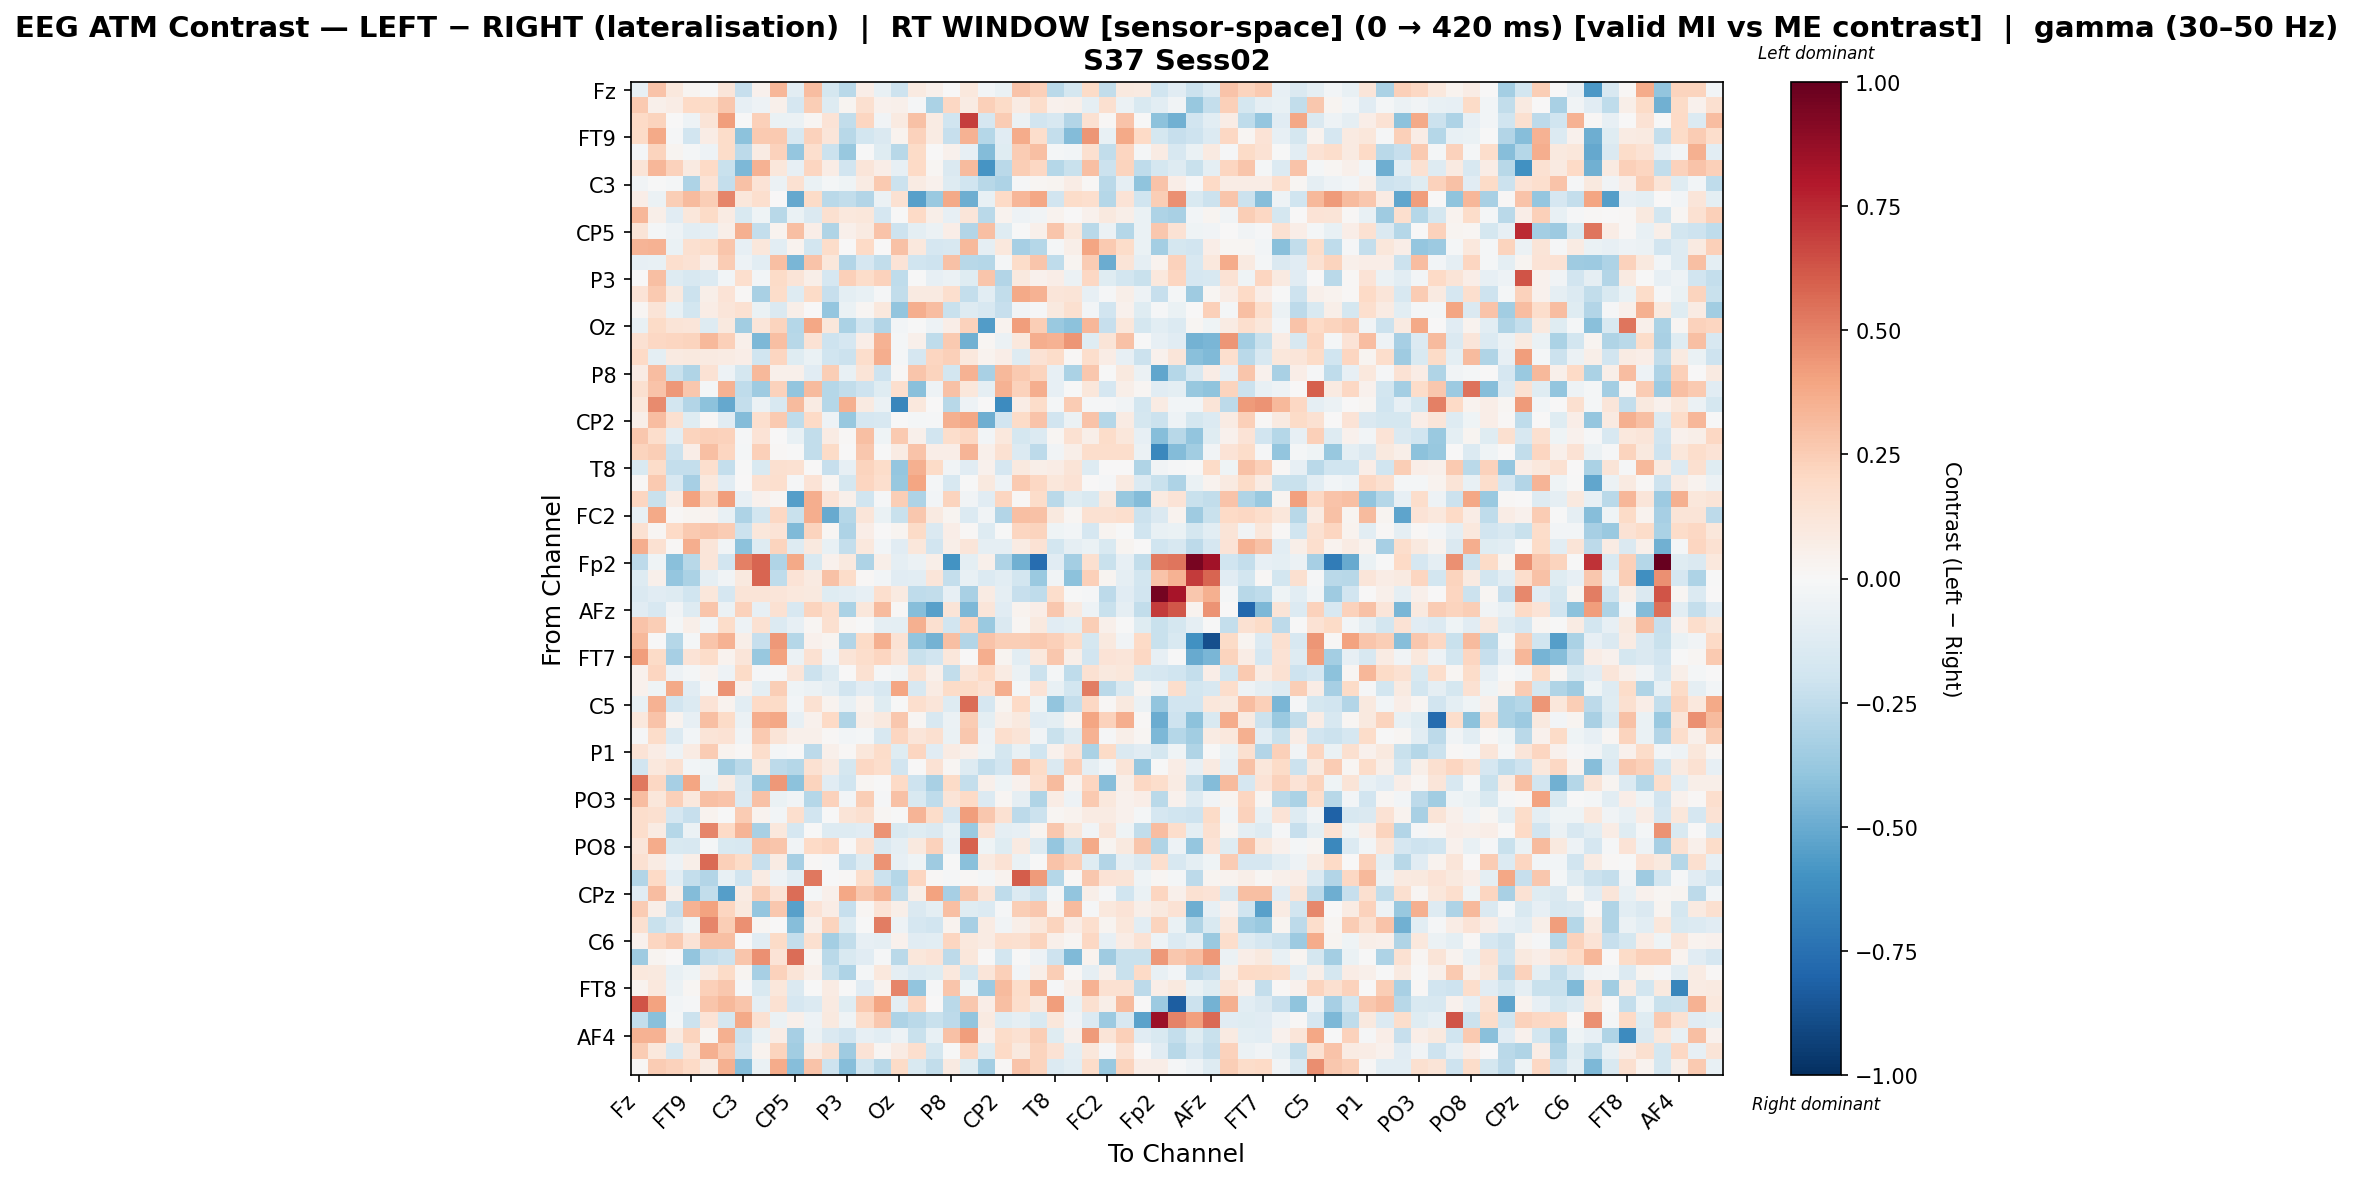

Source data for this figure (header and first rows):
, Fz, F3, F7, FT9, FC5, FC1, C3, T7, TP9, CP5, CP1, Pz, P3, P7, O1, Oz, O2, P4, P8, TP10, CP6, CP2, Cz
Fz, -0.07289, 0.2888, 0.1063, 0.02923, -0.007383, 0.1192, -0.2272, 0.04642, 0.3349, -0.1026, 0.3092, -0.174, -0.268, 0.06942, -0.07574, -0.2103, 0.08613, 0.05106, 0.005413, 0.1037, -0.02407, -0.06826, 0.2823
F3, 0.2648, 0.04711, 0.07429, 0.2004, 0.1906, 0.2711, -0.08431, -0.05373, 0.05135, -0.1711, 0.2435, -0.1324, 0.03019, 0.1584, 0.046, 0.05162, -0.00855, -0.3167, 0.2064, 0.08295, 0.2344, 0.1921, 0.08142
F7, 0.1999, 0.2193, 0.0009842, -0.05177, 0.1274, 0.4216, -0.001886, 0.2419, -0.06766, -0.05626, 0.02044, 0.1358, -0.2472, 0.2137, -0.03451, 0.0935, 0.2926, 0.08357, -0.2013, 0.6906, -0.1668, 0.2542, -0.05713
FT9, 0.1941, 0.3793, -0.01345, -0.1905, 0.07541, 0.1827, -0.4084, 0.2582, 0.2604, -0.1588, 0.2338, 0.12, -0.2772, -0.1837, -0.1465, 0.03749, 0.2327, 0.08325, -0.2273, 0.3515, -0.2824, -0.1156, 0.3703
FC5, -0.02222, 0.2251, 0.02605, -0.01812, -0.05028, 0.1856, -0.2581, 0.08498, 0.2318, -0.3849, 0.1686, -0.218, -0.3783, -0.005772, -0.1172, -0.2777, 0.1887, 0.007567, 0.03992, -0.07979, -0.4341, -0.1202, 0.25
FC1, 0.132, 0.3353, 0.2326, 0.09129, 0.1995, -0.2228, -0.4484, 0.3494, 0.1162, -0.08143, 0.212, 0.07091, -0.1928, 0.1179, 0.06923, -0.08576, 0.1995, 0.01722, -0.1415, 0.3157, -0.5894, -0.2718, 0.2426
C3, -0.03215, -0.005701, -0.01571, -0.3086, 0.1366, -0.2413, 0.2931, 0.1357, -0.05881, 0.1532, -0.06394, -0.02317, -0.04046, 0.07967, 0.2594, -0.2126, 0.08469, 0.04398, -0.1294, -0.1969, -0.2737, -0.3118, -0.008179
T7, 0.06736, -0.05507, 0.2453, 0.3154, 0.2459, 0.4858, 0.1119, 0.1716, 0.00347, -0.5139, 0.1915, -0.2729, -0.2446, -0.2965, -0.05904, 0.1549, -0.5392, -0.3717, 0.3755, -0.4889, -0.07256, 0.1978, 0.3295
TP9, 0.3328, 0.06089, -0.1138, 0.1132, 0.19, 0.07921, -0.1553, -0.04153, -0.2769, -0.06619, -0.1442, 0.1576, 0.1021, 0.1115, -0.1663, -0.002687, 0.2018, 0.06063, -0.07972, 0.124, -0.2681, 0.03268, -0.04813
CP5, 0.1307, -0.01782, -0.04847, -0.1054, -0.09044, 0.05735, 0.3577, -0.2369, 0.03304, 0.3011, 0.07029, -0.3017, 0.05286, 0.09141, 0.2825, -0.2095, -0.09791, -0.05524, 0.06359, -0.292, 0.3003, -0.1231, -0.00424
CP1, 0.3364, 0.3503, -0.06637, 0.1581, 0.183, 0.2812, -0.08302, 0.1154, -0.1052, 0.03631, -0.1809, 0.1798, 0.000603, 0.1996, 0.00743, 0.2925, 0.1065, -0.1709, -0.1617, 0.3258, -0.09193, 0.107, -0.3298
Pz, -0.08583, -0.07455, 0.1667, 0.1464, 0.06636, 0.2576, -0.04761, -0.1054, 0.3031, -0.46, 0.2834, 0.1139, -0.2922, -0.169, -0.2437, 0.1344, -0.2013, -0.2074, 0.2897, -0.2792, -0.289, -0.01784, 0.1835
P3, 0.007141, 0.3023, -0.1318, -0.1566, -0.1368, -0.02655, 0.1678, -0.02451, 0.1906, 0.1276, 0.06183, -0.1686, 0.2373, 0.1858, 0.2309, -0.2514, -0.003113, -0.0783, -0.05695, -0.1195, 0.2742, -0.2912, 0.0991
P7, 0.1341, 0.2631, 0.1, -0.2172, 0.05546, 0.1369, 0.01088, -0.3243, 0.1867, -0.1281, 0.1919, -0.23, -0.09994, -0.077, -0.01333, -0.2453, 0.08905, 0.08701, 0.1717, -0.2354, -0.1092, -0.2456, 0.3801
O1, 0.01602, 0.128, -0.07035, -0.1835, 0.07599, 0.1184, 0.1512, -0.06866, -0.1463, 0.05688, 0.005975, -0.3858, -0.06353, 0.01573, 0.1045, -0.3906, 0.3596, 0.3054, -0.2249, -0.1293, -0.1636, -0.2277, -0.0376
Oz, -0.07385, 0.1935, 0.1283, 0.1181, -0.1316, 0.1014, -0.3474, 0.1175, 0.2198, -0.2858, 0.3845, 0.1123, -0.3156, -0.1986, -0.2965, -0.02959, -0.003886, -0.04773, 0.07013, 0.2309, -0.5571, 0.03322, 0.4195
O2, 0.1504, 0.2062, 0.2131, 0.2255, 0.3248, 0.2367, 0.05022, -0.4497, 0.2986, -0.2739, 0.1419, -0.2102, -0.1649, 0.06854, 0.3502, -0.01709, 0.04697, -0.25, 0.2649, -0.4832, 0.01674, -0.05543, 0.1028
P4, 0.1968, -0.1009, 0.0866, 0.09572, 0.08624, 0.08051, 0.06804, -0.199, 0.2168, -0.1243, -0.06438, -0.1992, -0.2111, 0.1747, 0.3611, -0.02148, -0.1672, 0.2177, 0.2364, 0.1026, 0.03382, 0.06616, -0.1263
P8, 0.08219, 0.3054, -0.2226, -0.3036, 0.144, -0.05263, -0.1781, 0.3248, 0.05233, 0.05238, -0.1127, 0.2454, -0.07423, 0.1281, -0.2071, 0.01181, 0.2812, 0.2188, -0.1828, 0.3512, -0.3235, 0.3206, 0.2614
TP10, 0.164, 0.2842, 0.4357, 0.2689, -0.01708, 0.3466, -0.252, -0.3562, 0.2319, -0.3979, 0.3173, -0.2849, -0.2479, -0.2098, -0.1184, 0.1691, -0.4203, -0.05185, 0.2927, 0.1099, -0.08857, 0.3443, 0.2315
CP6, 0.1129, 0.4759, -0.1827, -0.2917, -0.4077, -0.5097, -0.24, -0.05837, -0.1636, 0.32, 0.07972, -0.2861, 0.3523, 0.09118, -0.06085, -0.6486, 0.1065, 0.004794, -0.2765, -0.04863, 0.006263, -0.6275, 0.0771
CP2, 0.05736, 0.3075, 0.1588, -0.1208, 0.007853, -0.1101, -0.4303, 0.1687, 0.2622, -0.2519, 0.199, -0.05099, -0.3811, -0.171, -0.1603, -0.007002, -0.02264, -0.01215, 0.3519, 0.3862, -0.4883, -0.1899, 0.1935
Cz, 0.2717, 0.1753, -0.1017, 0.2241, 0.2382, 0.2279, -0.01258, 0.1398, 0.003041, -0.07512, -0.2446, 0.0806, 0.01222, 0.3006, -0.04036, 0.2632, 0.05017, -0.1875, 0.1746, 0.2108, -0.02641, 0.1086, -0.1724
C4, 0.224, 0.2487, -0.2142, 0.06813, 0.2992, 0.2126, -0.02144, 0.2373, 0.01158, -0.000701, -0.249, 0.1931, 0.00773, 0.2657, -0.006251, 0.08044, 0.2879, 0.06751, 0.06396, 0.3367, 0.04914, 0.1539, -0.1373
T8, -0.1505, 0.183, -0.2393, -0.2371, 0.1711, -0.2376, -0.001281, -0.1554, 0.1585, 0.15, 0.00614, -0.2326, -0.08173, 0.224, 0.1799, -0.385, 0.3581, 0.1933, -0.03352, -0.1108, 0.04305, -0.1693, 0.09754
FT10, 0.01412, 0.261, -0.1603, -0.3353, 0.1054, -0.1133, 0.005928, 0.1557, 0.1692, -0.01299, 0.1358, 0.01784, -0.1741, 0.215, 0.1714, -0.3797, 0.391, -0.01713, -0.1584, -0.003367, 0.09668, -0.05436, 0.2594
FC6, 0.2151, -0.2229, 0.08484, 0.4036, 0.2232, 0.4199, -0.08568, 0.04007, 0.01863, -0.5491, 0.3635, 0.1406, 0.04973, -0.2009, -0.01265, 0.2441, -0.3104, -0.02417, 0.2195, -0.03696, -0.111, 0.2186, 0.01259
FC2, -0.07498, 0.3802, 0.009557, 0.02686, 0.03397, -0.07389, -0.3078, -0.1836, 0.2093, -0.2235, 0.3657, -0.5069, -0.286, 0.1221, -0.06361, -0.2253, 0.2719, 0.09175, 0.03017, -0.1349, -0.03763, -0.2897, 0.3029
F4, 0.1527, 0.0213, 0.1993, 0.2646, 0.2752, 0.2512, -0.2134, 0.1153, 0.1395, -0.4397, 0.2228, 0.01992, -0.3125, 0.06905, 0.004536, 0.02822, 0.1882, -0.1468, 0.06698, 0.009, -0.1278, -0.002848, 0.2129
F8, 0.3595, 0.1541, 0.01201, 0.3653, 0.1194, -0.03148, -0.4128, -0.1262, 0.2223, -0.1279, 0.09412, -0.0719, -0.2383, 0.1051, -0.03019, -0.1135, 0.1122, -0.1945, 0.05865, 0.1245, -0.08684, -0.08984, 0.08573
Fp2, -0.2588, -0.04024, -0.4189, -0.274, 0.1221, -0.1875, 0.5045, 0.5859, -0.2976, 0.3784, -0.1519, 0.04211, 0.1008, -0.3048, 0.05618, -0.09, -0.06024, 0.05671, -0.5996, -0.09815, 0.0506, -0.3057, -0.4784
AF7, -0.1251, 0.05206, -0.3896, -0.3167, -0.09311, -0.03893, 0.09947, 0.5816, -0.2522, 0.1329, 0.09009, 0.2894, 0.1816, 0.01087, -0.02573, -0.1151, -0.106, 0.1193, -0.2409, -0.07273, -0.1371, -0.1065, -0.1874
AF3, -0.1423, -0.1094, -0.129, -0.2002, 0.1122, -0.1718, 0.1282, 0.125, 0.1197, 0.1052, 0.09876, -0.122, -0.1028, -0.08188, 0.1711, 0.08957, -0.2527, -0.2448, -0.0834, -0.3221, 0.08521, -0.08795, -0.2281
AFz, -0.1096, -0.1628, -0.03623, -0.1301, 0.2735, -0.05882, 0.2275, -0.0844, 0.1507, -0.1582, 0.221, 0.1677, -0.3128, 0.1114, 0.3134, 0.01163, -0.4238, -0.5396, 0.1303, -0.4466, 0.1231, -0.1148, 0.0339
F1, 0.2886, 0.2443, -0.02273, 0.05991, -0.02451, 0.187, -0.05092, 0.1503, -0.1346, -0.07988, 0.02014, 0.1629, 0.023, -0.006909, -0.08804, -0.09542, 0.3572, 0.1574, -0.1909, 0.2177, -0.3747, -0.1408, 0.02311
F5, 0.3229, -0.0001899, -0.2888, -0.02128, 0.2735, 0.3475, 0.05908, -0.2276, 0.4359, -0.2868, 0.03941, 0.02846, -0.2912, 0.1935, 0.3558, 0.1477, -0.3918, -0.4706, 0.3027, -0.2938, 0.2817, 0.2495, 0.2477
FT7, 0.4173, 0.1884, -0.3353, 0.1393, 0.1845, 0.03266, 0.125, -0.379, 0.406, -0.05627, 0.1527, -0.03151, 0.1304, 0.1748, 0.216, 0.1182, -0.2233, -0.1901, 0.1133, 0.00768, 0.3626, 0.02673, -0.1079
FC3, 0.04236, 0.2151, -0.05338, -0.02016, 0.03443, -0.05194, 0.1886, -0.01499, -0.008183, 0.125, -0.2142, -0.1273, 0.002989, 0.1494, -0.00787, -0.03604, 0.1539, 0.04883, -0.2456, 0.1202, 0.2003, 0.07942, -0.05479
C1, 0.03914, -0.04516, 0.3806, -0.11, -0.01759, 0.446, 0.04231, -0.09711, 0.2474, -0.04042, -0.05842, -0.08625, -0.1879, -0.1159, -0.1614, 0.3919, -0.1576, 0.08006, 0.1928, 0.1882, 0.1414, 0.3632, -0.01781
C5, -0.07303, 0.3502, -0.1896, -0.1354, 0.133, 0.03275, -0.1029, 0.1992, 0.1914, -0.02847, 0.1546, 0.03494, -0.07579, 0.03635, -0.1175, -0.007182, 0.1698, 0.1232, -0.1295, 0.5551, -0.1699, 0.02352, 0.1962
TP7, 0.1052, 0.287, 0.03142, -0.08097, 0.3, 0.188, -0.057, 0.3625, 0.3836, -0.08473, 0.03965, 0.2005, -0.3041, 0.05599, 0.09709, 0.2713, 0.0202, -0.1635, -0.05776, 0.2521, -0.09434, 0.0561, 0.09723
CP3, -0.008006, 0.1824, -0.1399, -0.02552, 0.1274, 0.1475, -0.03226, 0.2591, 0.1291, 0.04746, 0.0501, 0.01347, -0.02709, -0.01638, -0.161, 0.2122, 0.1196, 0.163, -0.07013, 0.2665, -0.04935, 0.1711, 0.1288
P1, 0.1331, 0.07169, -0.05136, 0.08444, 0.2526, 0.03576, 0.01213, 0.1743, -0.02196, -0.00323, -0.2622, 0.05219, 0.01345, 0.1124, 0.1837, -0.1245, 0.2161, -0.1145, 0.0832, 0.04839, -0.04648, -0.178, -0.07417
P5, -0.1913, 0.1026, 0.1494, -0.02461, -0.0453, -0.3499, -0.2668, 0.09602, -0.261, -0.2882, 0.1542, 0.08709, -0.179, 0.2041, 0.178, -0.1927, 0.001213, 0.1413, 0.01706, -0.1283, -0.2363, -0.1877, 0.2922
PO7, 0.5311, 0.2071, -0.3354, 0.3945, -0.0681, 0.08368, -0.161, -0.3739, 0.4331, -0.4072, 0.2249, -0.1119, -0.1957, 0.02096, -0.004497, 0.1985, -0.2099, -0.3275, 0.1953, -0.237, 0.04885, -0.04377, 0.04538
PO3, 0.3078, 0.1122, 0.2405, 0.1083, 0.2995, 0.284, -0.142, 0.2922, -0.06834, -0.03614, -0.2861, 0.2302, -0.02935, 0.2487, -0.01072, 0.2948, -0.1535, -0.2578, 0.1297, 0.1995, -0.1378, 0.02116, -0.09131
POz, 0.1731, 0.1639, -0.1662, -0.2339, 0.03654, -0.003875, 0.2572, 0.03598, -0.02855, 0.1676, -0.1889, -0.007214, 0.1306, 0.1569, 0.02243, -0.0006192, 0.3387, 0.1815, -0.1692, 0.4189, 0.2667, 0.1545, -0.2614
PO4, 0.1734, 0.08298, -0.2817, -0.05887, 0.4856, 0.1964, 0.3425, -0.3269, 0.1073, -0.1667, -0.007222, -0.1262, -0.1299, -0.114, 0.4486, -0.1511, -0.1179, -0.1435, -0.06531, -0.3727, 0.1397, -0.08886, -0.08229
PO8, 0.1224, 0.37, -0.1555, -0.1604, -0.0158, -0.156, -0.1602, 0.29, 0.2803, -0.03617, 0.1987, 0.2117, 0.004019, 0.1527, -0.1435, -0.09149, 0.09795, 0.2327, -0.08231, 0.5921, -0.04321, -0.123, 0.09251
P6, 0.1522, 0.07996, -0.04871, 0.05559, 0.5636, 0.24, 0.1951, -0.2337, 0.08455, -0.3313, 0.0122, -0.009693, -0.2274, -0.1284, 0.4463, -0.08007, -0.04273, -0.3572, -0.0007064, -0.4207, 0.08701, 0.1481, -0.06532
P2, -0.2939, 0.1986, -0.1024, -0.2374, -0.2914, -0.07385, -0.1929, 0.08198, -0.05445, -0.103, 0.5301, -0.005865, 0.01055, 0.1729, -0.214, -0.2852, 0.2164, 0.01547, -0.0139, 0.01403, -0.01985, 0.03467, 0.6088
CPz, -0.1142, 0.3055, 0.05841, -0.4307, -0.2491, -0.5539, 0.08396, 0.2439, 0.1333, 0.5577, -0.01595, 0.0523, 0.3836, 0.2687, 0.3428, -0.2475, 0.05929, 0.4031, -0.3291, 0.2666, 0.1211, -0.2575, -0.1385
CP4, 0.2524, 0.06072, -0.227, 0.3481, 0.4032, 0.2184, 0.1001, -0.3832, 0.2712, -0.5446, 0.135, 0.07182, -0.2268, 0.02167, 0.1331, 0.06173, -0.1434, -0.1002, 0.3031, -0.1202, -0.1347, -0.009483, 0.2489
TP8, 0.1568, -0.22, -0.1451, -0.04235, 0.491, 0.2482, 0.4602, 0.01987, 0.007327, -0.4262, 0.04877, 0.2212, -0.126, -0.0005224, 0.5125, -0.05403, -0.1666, -0.193, 0.03895, -0.3296, 0.08119, -0.0313, 0.05933
C6, 0.03925, 0.2182, 0.2607, 0.1362, 0.298, 0.2999, 0.00488, -0.1111, 0.1909, -0.2381, 0.1583, -0.3417, -0.2475, -0.08326, -0.0889, 0.04431, -0.1167, -0.1032, 0.2155, 0.1092, 0.07963, 0.1644, 0.1594
C2, -0.3578, 0.02623, 0.00606, -0.3935, -0.2365, -0.2171, 0.2791, 0.4603, 0.1383, 0.5562, 0.0202, -0.2698, -0.1545, -0.1139, -0.01008, -0.268, 0.1137, 0.1359, -0.2612, 0.1134, -0.0001425, -0.18, -0.005227
FC4, 0.109, 0.09595, -0.07099, -0.04552, 0.09181, 0.1941, 0.02863, -0.3328, 0.2321, 0.1283, 0.05342, -0.2258, -0.3111, -0.01945, 0.1026, -0.0905, -0.1345, -0.1175, 0.1044, -0.1743, 0.1185, 0.2382, -0.02652
FT8, 0.03439, 0.1072, -0.05533, 0.0171, 0.2344, 0.2677, -0.01128, -0.1516, 0.1106, -0.144, -0.003368, 0.08498, -0.005634, -0.1116, 0.03296, 0.489, -0.3954, -0.009952, 0.277, -0.04005, -0.3644, 0.3175, 0.1818
F6, 0.6302, 0.4042, -0.02834, -0.009115, 0.2788, 0.3258, 0.2756, -0.08965, 0.1555, -0.1666, -0.1332, 0.09037, -0.1244, 0.2616, 0.3935, -0.0966, 0.2123, 0.007498, -0.2681, 0.267, 0.06481, 0.2977, 0.1787
AF8, -0.2363, -0.4149, -0.01718, -0.2124, 0.1333, -0.1781, 0.3787, 0.151, -0.0619, 0.05271, -0.05329, 0.09783, -0.04193, 0.1791, 0.2729, -0.31, -0.2725, -0.2213, -0.2655, -0.3917, 0.09092, -0.1229, -0.08663
... 3 more rows
